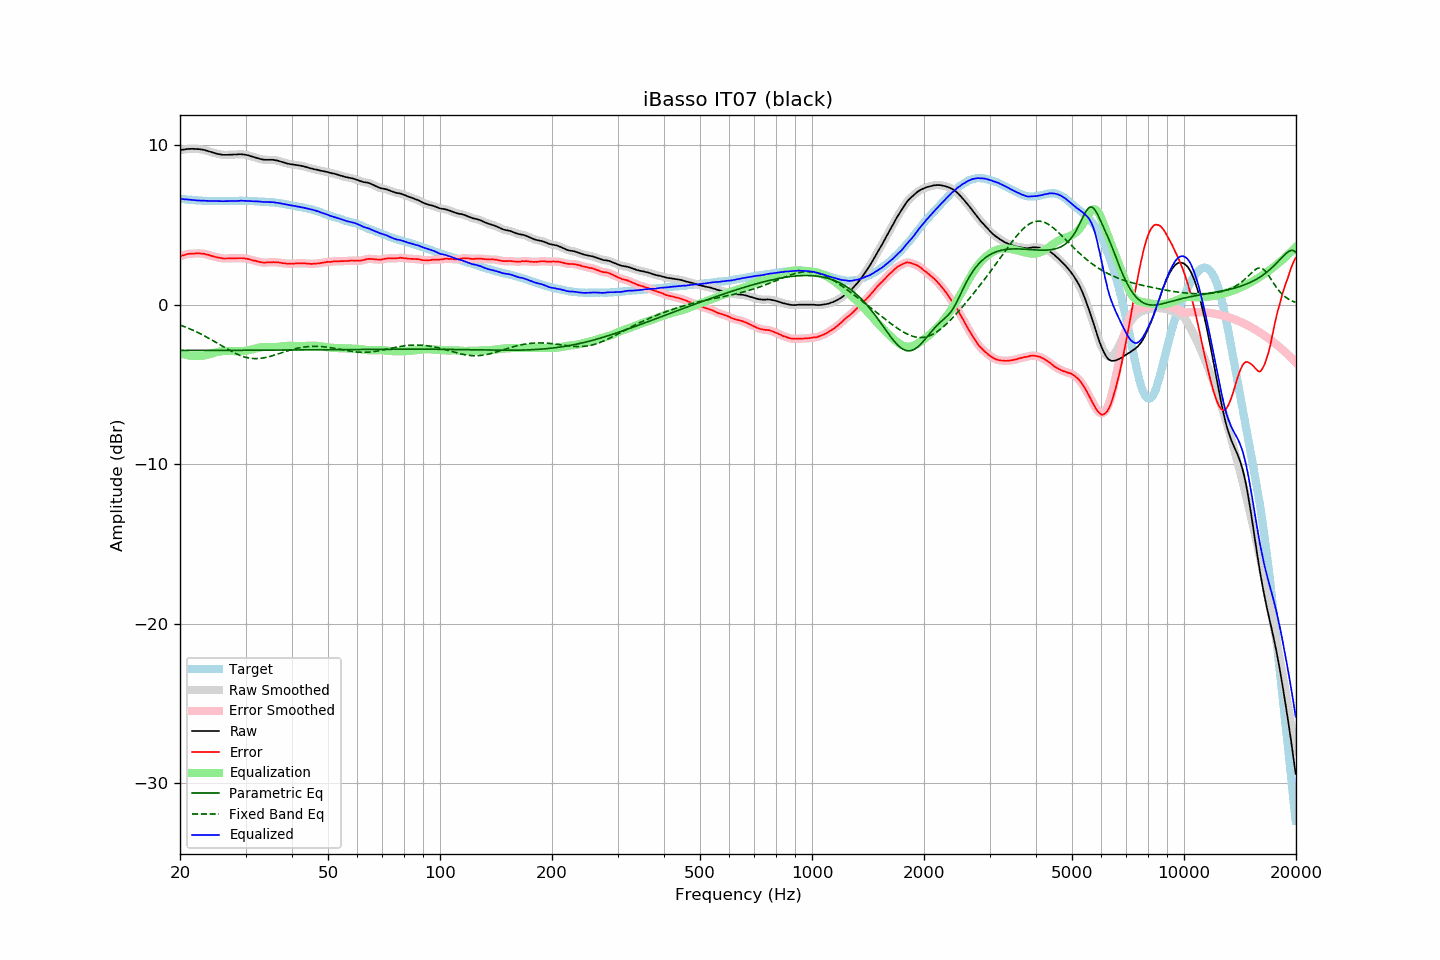

Values plotted in this chart, from the file beside it:
frequency, raw, error, smoothed, error_smoothed, equalization, parametric_eq, fixed_band_eq, equalized_raw, equalized_smoothed, target
20.00, 9.68, 3.04, 9.68, 3.04, -3.04, -2.87, -1.27, 6.64, 6.64, 6.64
20.20, 9.70, 3.07, 9.70, 3.07, -3.07, -2.87, -1.31, 6.63, 6.63, 6.63
20.40, 9.72, 3.10, 9.72, 3.10, -3.10, -2.87, -1.35, 6.62, 6.62, 6.62
20.61, 9.73, 3.12, 9.73, 3.13, -3.13, -2.87, -1.39, 6.60, 6.61, 6.61
20.81, 9.75, 3.16, 9.75, 3.16, -3.15, -2.87, -1.43, 6.60, 6.60, 6.59
21.02, 9.76, 3.18, 9.76, 3.18, -3.17, -2.87, -1.47, 6.59, 6.59, 6.58
21.23, 9.76, 3.19, 9.77, 3.19, -3.19, -2.87, -1.51, 6.57, 6.58, 6.57
21.44, 9.77, 3.19, 9.77, 3.20, -3.20, -2.87, -1.55, 6.57, 6.57, 6.58
21.66, 9.77, 3.21, 9.77, 3.20, -3.21, -2.87, -1.60, 6.56, 6.56, 6.56
21.87, 9.76, 3.20, 9.76, 3.21, -3.22, -2.87, -1.64, 6.54, 6.55, 6.56
22.09, 9.76, 3.22, 9.76, 3.22, -3.22, -2.87, -1.69, 6.54, 6.54, 6.54
22.31, 9.75, 3.21, 9.75, 3.22, -3.22, -2.87, -1.74, 6.53, 6.53, 6.54
22.54, 9.75, 3.22, 9.75, 3.22, -3.22, -2.86, -1.79, 6.53, 6.53, 6.53
22.76, 9.73, 3.20, 9.73, 3.21, -3.21, -2.86, -1.84, 6.52, 6.53, 6.53
22.99, 9.72, 3.20, 9.72, 3.20, -3.20, -2.86, -1.89, 6.52, 6.52, 6.52
23.22, 9.70, 3.20, 9.70, 3.18, -3.18, -2.86, -1.94, 6.52, 6.52, 6.50
23.45, 9.67, 3.16, 9.67, 3.17, -3.16, -2.86, -2.00, 6.51, 6.51, 6.51
23.69, 9.64, 3.14, 9.64, 3.14, -3.14, -2.86, -2.05, 6.50, 6.50, 6.50
23.92, 9.61, 3.12, 9.61, 3.11, -3.11, -2.86, -2.11, 6.50, 6.50, 6.49
24.16, 9.58, 3.08, 9.58, 3.08, -3.08, -2.86, -2.17, 6.50, 6.50, 6.50
24.40, 9.55, 3.05, 9.55, 3.05, -3.05, -2.86, -2.22, 6.50, 6.50, 6.50
24.65, 9.52, 3.02, 9.52, 3.02, -3.02, -2.86, -2.28, 6.50, 6.50, 6.50
24.89, 9.49, 2.99, 9.49, 2.99, -2.99, -2.86, -2.34, 6.49, 6.49, 6.50
25.14, 9.46, 2.97, 9.46, 2.97, -2.97, -2.86, -2.40, 6.49, 6.49, 6.49
25.39, 9.44, 2.95, 9.44, 2.95, -2.95, -2.86, -2.46, 6.49, 6.49, 6.49
25.65, 9.42, 2.93, 9.42, 2.93, -2.93, -2.86, -2.52, 6.49, 6.49, 6.49
25.91, 9.40, 2.91, 9.40, 2.91, -2.92, -2.86, -2.58, 6.48, 6.49, 6.49
26.16, 9.39, 2.89, 9.39, 2.90, -2.91, -2.86, -2.64, 6.48, 6.49, 6.50
26.43, 9.39, 2.89, 9.39, 2.89, -2.90, -2.86, -2.70, 6.49, 6.49, 6.50
26.69, 9.39, 2.90, 9.39, 2.89, -2.90, -2.86, -2.76, 6.49, 6.49, 6.49
26.96, 9.39, 2.90, 9.39, 2.90, -2.90, -2.86, -2.82, 6.49, 6.49, 6.49
27.23, 9.40, 2.91, 9.40, 2.90, -2.90, -2.86, -2.87, 6.50, 6.50, 6.49
27.50, 9.40, 2.91, 9.40, 2.91, -2.90, -2.86, -2.93, 6.50, 6.50, 6.49
27.77, 9.41, 2.91, 9.41, 2.91, -2.91, -2.86, -2.98, 6.50, 6.50, 6.50
28.05, 9.41, 2.91, 9.41, 2.91, -2.91, -2.86, -3.03, 6.50, 6.50, 6.50
28.33, 9.41, 2.90, 9.41, 2.91, -2.91, -2.86, -3.08, 6.50, 6.50, 6.51
28.62, 9.42, 2.91, 9.42, 2.91, -2.92, -2.86, -3.12, 6.50, 6.51, 6.51
28.90, 9.43, 2.92, 9.43, 2.91, -2.91, -2.86, -3.17, 6.52, 6.51, 6.51
29.19, 9.43, 2.92, 9.43, 2.92, -2.91, -2.86, -3.20, 6.52, 6.52, 6.51
29.48, 9.42, 2.91, 9.42, 2.91, -2.90, -2.86, -3.24, 6.52, 6.52, 6.51
29.78, 9.41, 2.90, 9.41, 2.90, -2.89, -2.86, -3.27, 6.52, 6.51, 6.51
30.08, 9.39, 2.88, 9.39, 2.89, -2.88, -2.86, -3.30, 6.51, 6.51, 6.51
30.38, 9.37, 2.87, 9.37, 2.87, -2.86, -2.86, -3.32, 6.51, 6.50, 6.50
30.68, 9.34, 2.84, 9.34, 2.85, -2.84, -2.85, -3.34, 6.50, 6.50, 6.50
30.99, 9.31, 2.82, 9.31, 2.82, -2.82, -2.85, -3.36, 6.49, 6.49, 6.49
31.30, 9.28, 2.79, 9.28, 2.79, -2.79, -2.85, -3.37, 6.49, 6.49, 6.49
31.61, 9.25, 2.76, 9.25, 2.77, -2.77, -2.85, -3.38, 6.48, 6.48, 6.49
31.93, 9.22, 2.75, 9.22, 2.74, -2.74, -2.85, -3.38, 6.48, 6.48, 6.47
32.24, 9.19, 2.71, 9.19, 2.72, -2.71, -2.85, -3.38, 6.48, 6.47, 6.48
32.57, 9.16, 2.70, 9.16, 2.70, -2.69, -2.85, -3.37, 6.47, 6.47, 6.46
32.89, 9.13, 2.67, 9.13, 2.67, -2.67, -2.85, -3.36, 6.46, 6.46, 6.46
33.22, 9.11, 2.65, 9.11, 2.65, -2.66, -2.85, -3.35, 6.45, 6.45, 6.46
33.55, 9.09, 2.63, 9.09, 2.64, -2.65, -2.85, -3.33, 6.44, 6.44, 6.46
33.89, 9.08, 2.64, 9.08, 2.64, -2.65, -2.85, -3.31, 6.43, 6.44, 6.44
34.23, 9.08, 2.65, 9.08, 2.65, -2.65, -2.85, -3.29, 6.43, 6.43, 6.43
34.57, 9.08, 2.65, 9.08, 2.65, -2.65, -2.85, -3.27, 6.43, 6.43, 6.43
34.92, 9.08, 2.66, 9.08, 2.66, -2.65, -2.85, -3.24, 6.43, 6.43, 6.42
35.27, 9.08, 2.65, 9.08, 2.66, -2.66, -2.85, -3.21, 6.42, 6.43, 6.43
35.62, 9.08, 2.67, 9.07, 2.66, -2.66, -2.85, -3.18, 6.42, 6.42, 6.41
35.97, 9.06, 2.65, 9.06, 2.66, -2.66, -2.85, -3.15, 6.40, 6.41, 6.41
... 635 more rows
